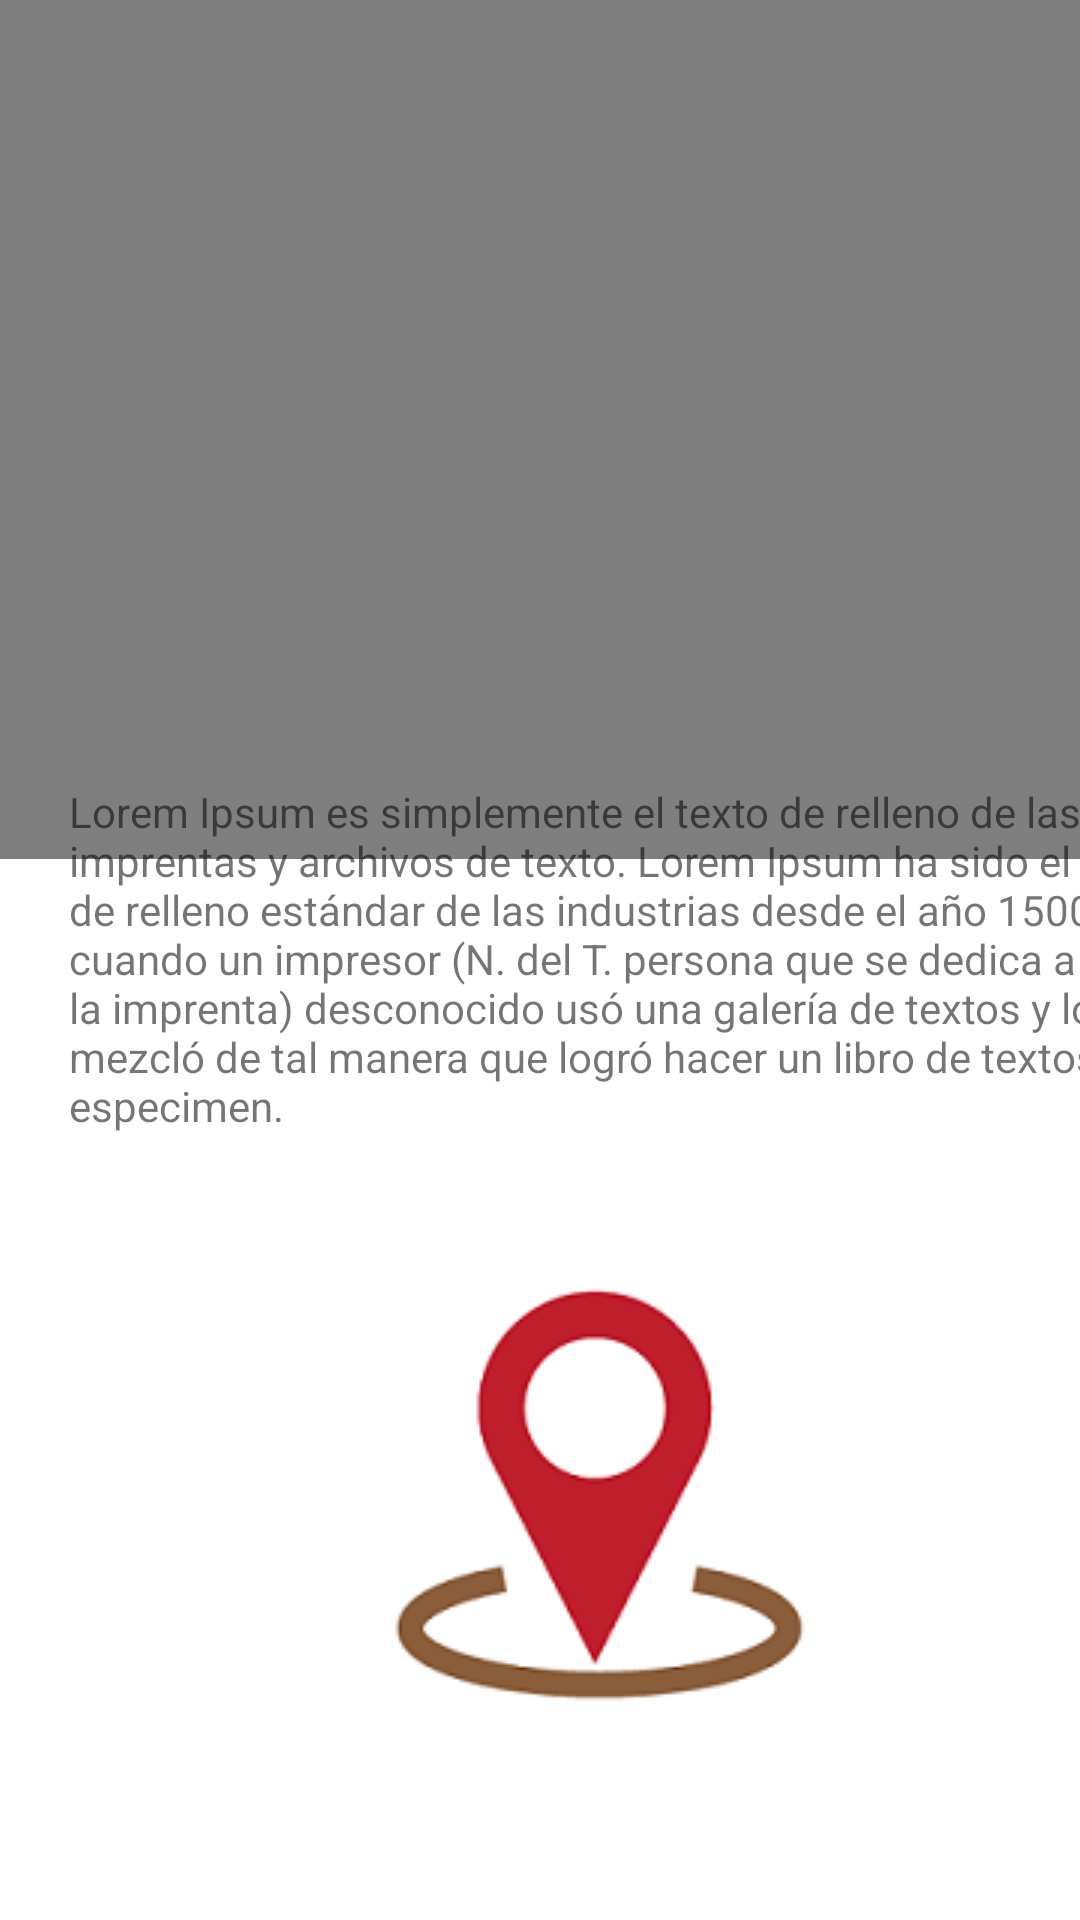

Layout XML and referenced resources for this Android screen:
<!-- AndroidManifest.xml: application theme Theme.Eva_02 -->
<!-- res/layout/activity_info_act.xml -->
<?xml version="1.0" encoding="utf-8"?>
<androidx.constraintlayout.widget.ConstraintLayout xmlns:android="http://schemas.android.com/apk/res/android"
    xmlns:app="http://schemas.android.com/apk/res-auto"
    xmlns:tools="http://schemas.android.com/tools"
    android:layout_width="match_parent"
    android:layout_height="match_parent"
    tools:context=".Info_act">

    <VideoView
        android:id="@+id/vd"
        android:layout_width="409dp"
        android:layout_height="288dp"
        app:layout_constraintBottom_toTopOf="@+id/constraintLayout"
        app:layout_constraintEnd_toEndOf="parent"
        app:layout_constraintHorizontal_bias="0.571"
        app:layout_constraintStart_toStartOf="parent"
        app:layout_constraintTop_toTopOf="parent"
        app:layout_constraintVertical_bias="0.065" />

    <androidx.constraintlayout.widget.ConstraintLayout
        android:id="@+id/constraintLayout"
        android:layout_width="414dp"
        android:layout_height="359dp"
        app:layout_constraintBottom_toBottomOf="parent"
        app:layout_constraintEnd_toEndOf="parent"
        app:layout_constraintHorizontal_bias="0.0"
        app:layout_constraintStart_toStartOf="parent"
        app:layout_constraintTop_toTopOf="parent"
        app:layout_constraintVertical_bias="0.915">

        <ImageButton
            android:id="@+id/imageButton7"
            android:layout_width="216dp"
            android:layout_height="148dp"
            android:onClick="Maps"
            app:layout_constraintBottom_toBottomOf="parent"
            app:layout_constraintEnd_toEndOf="parent"
            app:layout_constraintStart_toStartOf="parent"
            app:layout_constraintTop_toTopOf="parent"
            app:layout_constraintVertical_bias="0.8"
            app:srcCompat="@drawable/location" />

        <TextView
            android:id="@+id/textView5"
            android:layout_width="375dp"
            android:layout_height="134dp"
            android:text="Lorem Ipsum es simplemente el texto de relleno de las imprentas y archivos de texto. Lorem Ipsum ha sido el texto de relleno estándar de las industrias desde el año 1500, cuando un impresor (N. del T. persona que se dedica a la imprenta) desconocido usó una galería de textos y los mezcló de tal manera que logró hacer un libro de textos especimen."
            app:layout_constraintBottom_toTopOf="@+id/imageButton7"
            app:layout_constraintEnd_toEndOf="parent"
            app:layout_constraintHorizontal_bias="0.589"
            app:layout_constraintStart_toStartOf="parent"
            app:layout_constraintTop_toTopOf="parent"
            app:layout_constraintVertical_bias="0.116" />

    </androidx.constraintlayout.widget.ConstraintLayout>

</androidx.constraintlayout.widget.ConstraintLayout>
<!-- resources referenced by this layout -->
<resources>
  <!-- drawable location: png bitmap (drawable-v24, 10121 bytes) -->
  <style name="Theme.Eva_02" parent="Theme.MaterialComponents.DayNight.NoActionBar">
          
          <item name="colorPrimary">@color/purple_500</item>
          <item name="colorPrimaryVariant">@color/purple_700</item>
          <item name="colorOnPrimary">@color/white</item>
          
          <item name="colorSecondary">@color/teal_200</item>
          <item name="colorSecondaryVariant">@color/teal_700</item>
          <item name="colorOnSecondary">@color/black</item>
          
          <item name="android:statusBarColor" tools:targetApi="l">?attr/colorPrimaryVariant</item>
          
      </style>
  <!-- not gathered from this repository: default colours our renderer supplied (Android Studio template values) -->
  <color name="purple_500">#FF6200EE</color>
  <color name="purple_700">#FF3700B3</color>
  <color name="teal_200">#FF03DAC5</color>
  <color name="teal_700">#FF018786</color>
  <color name="black">#FF000000</color>
  <color name="white">#FFFFFFFF</color>
</resources>
